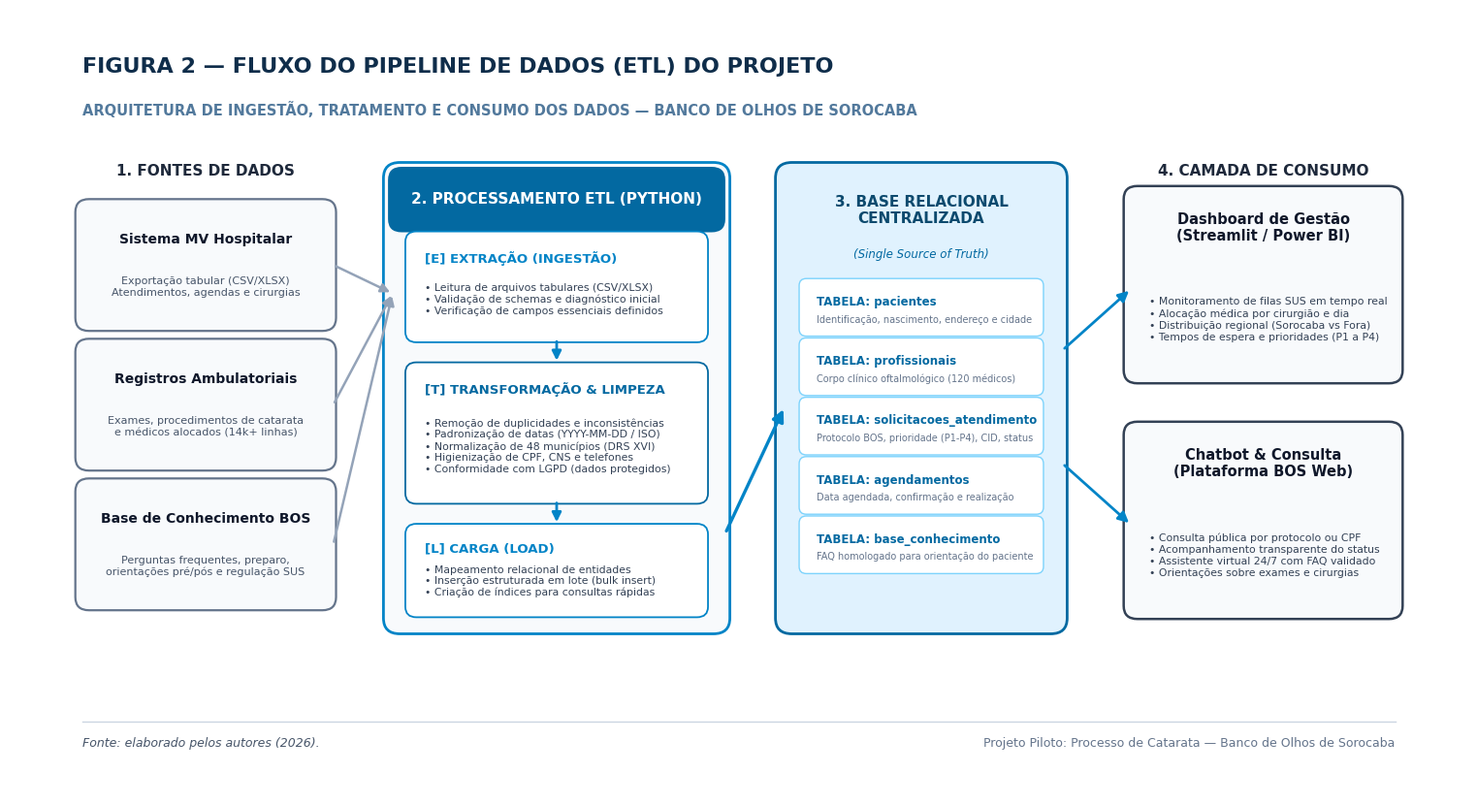

Write Python code to recreate this figure.
import matplotlib.pyplot as plt
import matplotlib.patches as patches
from pathlib import Path

plt.rcParams['font.sans-serif'] = 'DejaVu Sans'
plt.rcParams['font.family'] = 'sans-serif'

fig, ax = plt.subplots(figsize=(16, 9), dpi=300)
fig.patch.set_facecolor('#FFFFFF')
ax.set_facecolor('#FFFFFF')
ax.set_xlim(0, 16)
ax.set_ylim(0, 9)
ax.axis('off')

# 1. Título e subtítulo
ax.text(0.8, 8.35, "FIGURA 2 — FLUXO DO PIPELINE DE DADOS (ETL) DO PROJETO", 
        fontsize=16, fontweight='bold', color='#0f2d4a', va='center')
ax.text(0.8, 7.85, "ARQUITETURA DE INGESTÃO, TRATAMENTO E CONSUMO DOS DADOS — BANCO DE OLHOS DE SOROCABA", 
        fontsize=10.5, fontweight='bold', color='#52799c', va='center')

# Cores
c_border_gray = '#64748b'
c_etl_blue = '#0284c7'
c_etl_dark = '#0369a1'
c_card_bg = '#f8fafc'

# 2. COLUNA 1: FONTES DE DADOS
x1 = 0.8
w1 = 2.7
h_src = 1.35

ax.text(x1 + w1/2, 7.15, "1. FONTES DE DADOS", ha='center', va='center', fontsize=11, fontweight='bold', color='#1e293b')

sources = [
    ("Sistema MV Hospitalar", "Exportação tabular (CSV/XLSX)\nAtendimentos, agendas e cirurgias", 5.4),
    ("Registros Ambulatoriais", "Exames, procedimentos de catarata\ne médicos alocados (14k+ linhas)", 3.8),
    ("Base de Conhecimento BOS", "Perguntas frequentes, preparo,\norientações pré/pós e regulação SUS", 2.2)
]

for title, desc, y_pos in sources:
    box = patches.FancyBboxPatch((x1, y_pos), w1, h_src, boxstyle="round,pad=0.08,rounding_size=0.15",
                                 linewidth=1.6, edgecolor=c_border_gray, facecolor=c_card_bg)
    ax.add_patch(box)
    ax.text(x1 + w1/2, y_pos + h_src - 0.38, title, ha='center', va='center', fontsize=10, fontweight='bold', color='#0f172a')
    ax.text(x1 + w1/2, y_pos + 0.42, desc, ha='center', va='center', fontsize=8, color='#475569', linespacing=1.2)
    
    # Seta para o bloco de Extração [E]
    ax.annotate('', xy=(4.2, 5.75), xytext=(x1 + w1 + 0.05, y_pos + h_src/2),
                arrowprops=dict(arrowstyle="-|>", color="#94a3b8", lw=1.8, mutation_scale=14))

# 3. COLUNA 2: PIPELINE ETL EM PYTHON (Ordem correta: E -> T -> L)
x2 = 4.2
w2 = 3.6
h2 = 5.2
y2 = 1.95

box_etl = patches.FancyBboxPatch((x2, y2), w2, h2, boxstyle="round,pad=0.1,rounding_size=0.18",
                                linewidth=2.0, edgecolor=c_etl_blue, facecolor='#f8fafc')
ax.add_patch(box_etl)

header_box = patches.FancyBboxPatch((x2, y2 + h2 - 0.65), w2, 0.65, boxstyle="round,pad=0.05,rounding_size=0.15",
                                    linewidth=0, facecolor=c_etl_dark)
ax.add_patch(header_box)
ax.text(x2 + w2/2, y2 + h2 - 0.32, "2. PROCESSAMENTO ETL (PYTHON)", ha='center', va='center', fontsize=11, fontweight='bold', color='#FFFFFF')

# Fases do ETL organizadas de cima para baixo: Extração -> Transformação -> Carga
# Bloco E (Extração) no topo
box_e = patches.FancyBboxPatch((x2 + 0.2, 5.25), w2 - 0.4, 1.15, boxstyle="round,pad=0.06,rounding_size=0.12",
                               linewidth=1.3, edgecolor=c_etl_blue, facecolor='#FFFFFF')
ax.add_patch(box_e)
ax.text(x2 + 0.35, 6.15, "[E] EXTRAÇÃO (INGESTÃO)", ha='left', va='center', fontsize=9.5, fontweight='bold', color=c_etl_blue)
desc_e = "• Leitura de arquivos tabulares (CSV/XLSX)\n• Validação de schemas e diagnóstico inicial\n• Verificação de campos essenciais definidos"
ax.text(x2 + 0.35, 5.68, desc_e, ha='left', va='center', fontsize=7.8, color='#334155', linespacing=1.2)

# Seta E -> T (para baixo)
ax.annotate('', xy=(x2 + w2/2, 4.95), xytext=(x2 + w2/2, 5.23),
            arrowprops=dict(arrowstyle="-|>", color=c_etl_blue, lw=2.0, mutation_scale=14))

# Bloco T (Transformação) no meio
box_t = patches.FancyBboxPatch((x2 + 0.2, 3.4), w2 - 0.4, 1.5, boxstyle="round,pad=0.06,rounding_size=0.12",
                               linewidth=1.3, edgecolor=c_etl_dark, facecolor='#FFFFFF')
ax.add_patch(box_t)
ax.text(x2 + 0.35, 4.65, "[T] TRANSFORMAÇÃO & LIMPEZA", ha='left', va='center', fontsize=9.5, fontweight='bold', color=c_etl_dark)
desc_t = "• Remoção de duplicidades e inconsistências\n• Padronização de datas (YYYY-MM-DD / ISO)\n• Normalização de 48 municípios (DRS XVI)\n• Higienização de CPF, CNS e telefones\n• Conformidade com LGPD (dados protegidos)"
ax.text(x2 + 0.35, 4.0, desc_t, ha='left', va='center', fontsize=7.8, color='#334155', linespacing=1.2)

# Seta T -> L (para baixo)
ax.annotate('', xy=(x2 + w2/2, 3.1), xytext=(x2 + w2/2, 3.38),
            arrowprops=dict(arrowstyle="-|>", color=c_etl_blue, lw=2.0, mutation_scale=14))

# Bloco L (Carga) na base
box_l = patches.FancyBboxPatch((x2 + 0.2, 2.1), w2 - 0.4, 0.95, boxstyle="round,pad=0.06,rounding_size=0.12",
                               linewidth=1.3, edgecolor=c_etl_blue, facecolor='#FFFFFF')
ax.add_patch(box_l)
ax.text(x2 + 0.35, 2.82, "[L] CARGA (LOAD)", ha='left', va='center', fontsize=9.5, fontweight='bold', color=c_etl_blue)
desc_l = "• Mapeamento relacional de entidades\n• Inserção estruturada em lote (bulk insert)\n• Criação de índices para consultas rápidas"
ax.text(x2 + 0.35, 2.45, desc_l, ha='left', va='center', fontsize=7.8, color='#334155', linespacing=1.2)

# Seta do ETL (Carga) para a Base Relacional
ax.annotate('', xy=(8.5, 4.45), xytext=(x2 + w2 + 0.05, 3.0),
            arrowprops=dict(arrowstyle="-|>", color=c_etl_blue, lw=2.4, mutation_scale=18))

# 4. COLUNA 3: ARMAZENAMENTO RELACIONAL
x3 = 8.5
w3 = 3.0
h3 = 5.2
y3 = 1.95

box_db = patches.FancyBboxPatch((x3, y3), w3, h3, boxstyle="round,pad=0.1,rounding_size=0.18",
                                linewidth=2.0, edgecolor='#0369a1', facecolor='#e0f2fe')
ax.add_patch(box_db)

ax.text(x3 + w3/2, y3 + h3 - 0.45, "3. BASE RELACIONAL\nCENTRALIZADA", ha='center', va='center', fontsize=11, fontweight='bold', color='#0c4a6e', linespacing=1.2)
ax.text(x3 + w3/2, y3 + h3 - 0.95, "(Single Source of Truth)", ha='center', va='center', fontsize=8.5, color='#0369a1', style='italic')

# Tabelas limpas sem emojis incompatíveis
tables = [
    ("pacientes", "Identificação, nascimento, endereço e cidade"),
    ("profissionais", "Corpo clínico oftalmológico (120 médicos)"),
    ("solicitacoes_atendimento", "Protocolo BOS, prioridade (P1-P4), CID, status"),
    ("agendamentos", "Data agendada, confirmação e realização"),
    ("base_conhecimento", "FAQ homologado para orientação do paciente")
]

ytab = y3 + h3 - 1.45
for tname, tdesc in tables:
    tbox = patches.FancyBboxPatch((x3 + 0.2, ytab - 0.4), w3 - 0.4, 0.58, boxstyle="round,pad=0.04,rounding_size=0.08",
                                  linewidth=1.0, edgecolor='#7dd3fc', facecolor='#FFFFFF')
    ax.add_patch(tbox)
    ax.text(x3 + 0.35, ytab - 0.05, f"TABELA: {tname}", ha='left', va='center', fontsize=8.5, fontweight='bold', color='#0369a1')
    ax.text(x3 + 0.35, ytab - 0.25, tdesc, ha='left', va='center', fontsize=7.0, color='#64748b')
    ytab -= 0.68

# Setas do Banco para Consumo
ax.annotate('', xy=(12.3, 5.8), xytext=(x3 + w3 + 0.05, 5.1),
            arrowprops=dict(arrowstyle="-|>", color=c_etl_blue, lw=2.0, mutation_scale=16))
ax.annotate('', xy=(12.3, 3.1), xytext=(x3 + w3 + 0.05, 3.8),
            arrowprops=dict(arrowstyle="-|>", color=c_etl_blue, lw=2.0, mutation_scale=16))

# 5. COLUNA 4: CAMADA DE CONSUMO
x4 = 12.3
w4 = 2.9
h_dest = 2.1

ax.text(x4 + w4/2, 7.15, "4. CAMADA DE CONSUMO", ha='center', va='center', fontsize=11, fontweight='bold', color='#1e293b')

# Destino 1: Dashboard e BI
y_dest1 = 4.8
box_d1 = patches.FancyBboxPatch((x4, y_dest1), w4, h_dest, boxstyle="round,pad=0.08,rounding_size=0.15",
                                linewidth=1.8, edgecolor='#334155', facecolor='#f8fafc')
ax.add_patch(box_d1)
ax.text(x4 + w4/2, y_dest1 + h_dest - 0.4, "Dashboard de Gestão\n(Streamlit / Power BI)", ha='center', va='center', fontsize=10.5, fontweight='bold', color='#0f172a', linespacing=1.2)
d1_desc = "• Monitoramento de filas SUS em tempo real\n• Alocação médica por cirurgião e dia\n• Distribuição regional (Sorocaba vs Fora)\n• Tempos de espera e prioridades (P1 a P4)"
ax.text(x4 + 0.2, y_dest1 + 0.65, d1_desc, ha='left', va='center', fontsize=7.8, color='#334155', linespacing=1.25)

# Destino 2: Chatbot e Consulta Pública
y_dest2 = 2.1
box_d2 = patches.FancyBboxPatch((x4, y_dest2), w4, h_dest, boxstyle="round,pad=0.08,rounding_size=0.15",
                                linewidth=1.8, edgecolor='#334155', facecolor='#f8fafc')
ax.add_patch(box_d2)
ax.text(x4 + w4/2, y_dest2 + h_dest - 0.4, "Chatbot & Consulta\n(Plataforma BOS Web)", ha='center', va='center', fontsize=10.5, fontweight='bold', color='#0f172a', linespacing=1.2)
d2_desc = "• Consulta pública por protocolo ou CPF\n• Acompanhamento transparente do status\n• Assistente virtual 24/7 com FAQ validado\n• Orientações sobre exames e cirurgias"
ax.text(x4 + 0.2, y_dest2 + 0.65, d2_desc, ha='left', va='center', fontsize=7.8, color='#334155', linespacing=1.25)

# Linha de rodapé
ax.plot([0.8, 15.2], [0.85, 0.85], color='#cbd5e1', lw=1)
ax.text(0.8, 0.6, "Fonte: elaborado pelos autores (2026).", fontsize=9, color='#475569', style='italic', va='center')
ax.text(15.2, 0.6, "Projeto Piloto: Processo de Catarata — Banco de Olhos de Sorocaba", fontsize=9, color='#64748b', ha='right', va='center')

plt.subplots_adjust(left=0.03, right=0.97, top=0.95, bottom=0.05)

out_project = Path(r"C:\Users\Marco\Desktop\lo-files\computher showt\plataforma-bos\figura2_pipeline_etl.png")
out_brain = Path(r"C:\Users\Marco\.gemini\antigravity\brain\42d0f7f9-bcc7-4184-a804-8c96eefd40aa\figura2_pipeline_etl.png")

fig.savefig(out_project, format='png', dpi=300, bbox_inches='tight')
fig.savefig(out_brain, format='png', dpi=300, bbox_inches='tight')

print(f"Figura 2 regenerada com sucesso em:\n{out_project}\n{out_brain}")
